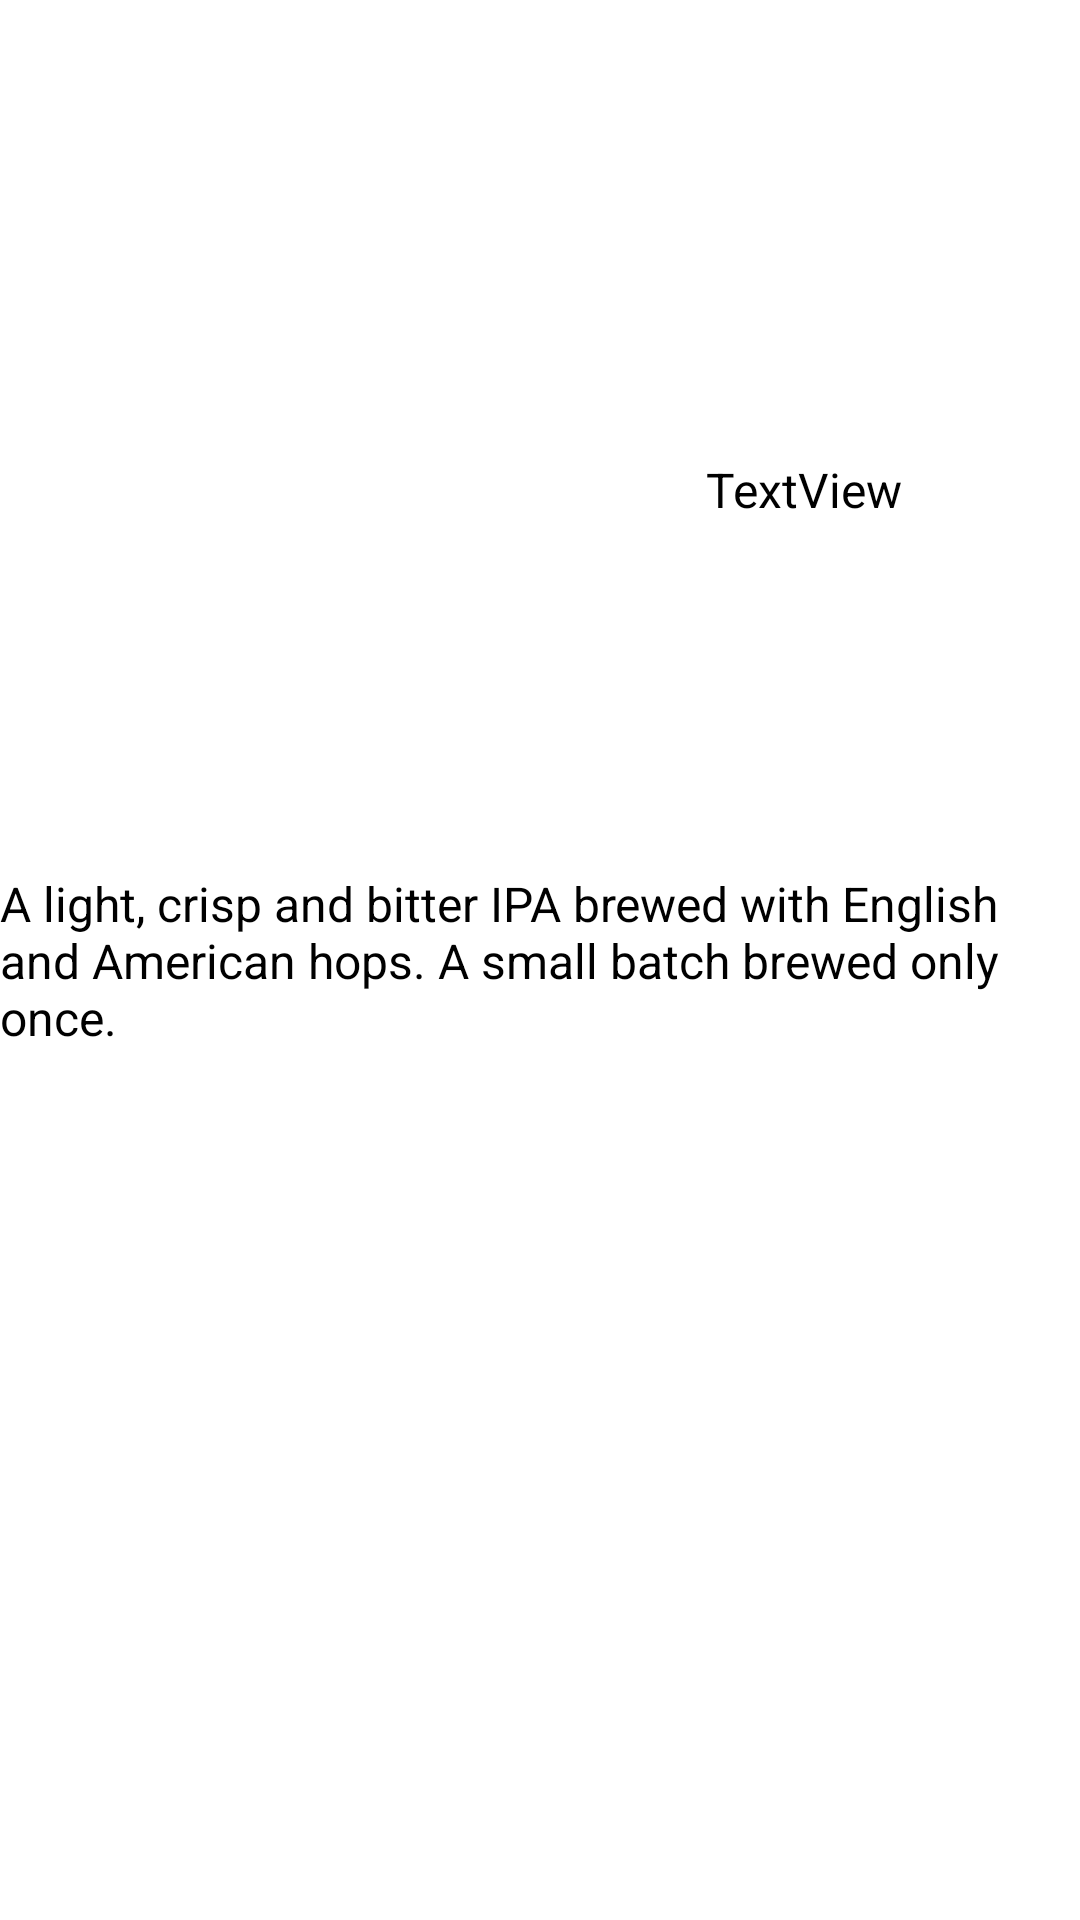

This screen was rendered from an Android layout file. Write that file and the resources it references.
<!-- AndroidManifest.xml: application theme Theme.BeerApiApp -->
<!-- res/layout/beer_details_layout.xml -->
<?xml version="1.0" encoding="utf-8"?>
<androidx.constraintlayout.widget.ConstraintLayout xmlns:android="http://schemas.android.com/apk/res/android"
    xmlns:app="http://schemas.android.com/apk/res-auto"
    xmlns:tools="http://schemas.android.com/tools"
    android:layout_width="match_parent"
    android:layout_height="match_parent">


    <TextView
        android:id="@+id/tv_name"
        android:layout_width="wrap_content"
        android:layout_height="wrap_content"
        android:layout_marginStart="160dp"
        android:text="TextView"
        android:textSize="16sp"
        app:layout_constraintBottom_toBottomOf="@+id/iv_beer_image"
        app:layout_constraintEnd_toEndOf="parent"
        app:layout_constraintStart_toStartOf="@+id/iv_beer_image" />

    <ImageView
        android:id="@+id/iv_beer_image"
        android:layout_width="139dp"
        android:layout_height="158dp"
        android:layout_marginStart="16dp"
        android:layout_marginTop="16dp"
        app:layout_constraintStart_toStartOf="parent"
        app:layout_constraintTop_toTopOf="parent"
        tools:srcCompat="@tools:sample/avatars" />

    <TextView
        android:id="@+id/tv_description"
        android:layout_width="wrap_content"
        android:layout_height="wrap_content"
        android:layout_marginStart="24dp"
        android:layout_marginEnd="24dp"
        android:text="A light, crisp and bitter IPA brewed with English and American hops. A small batch brewed only once."
        android:textSize="16sp"
        app:layout_constraintBottom_toBottomOf="parent"
        app:layout_constraintEnd_toEndOf="parent"
        app:layout_constraintStart_toStartOf="parent"
        app:layout_constraintTop_toTopOf="parent" />
</androidx.constraintlayout.widget.ConstraintLayout>
<!-- resources referenced by this layout -->
<resources>
  <style name="Theme.BeerApiApp" parent="Theme.MaterialComponents.DayNight.DarkActionBar">
          
          <item name="colorPrimary">@color/purple_200</item>
          <item name="colorPrimaryVariant">@color/purple_700</item>
          <item name="colorOnPrimary">@color/black</item>
          
          <item name="colorSecondary">@color/teal_200</item>
          <item name="colorSecondaryVariant">@color/teal_200</item>
          <item name="colorOnSecondary">@color/black</item>
          
          <item name="android:statusBarColor" tools:targetApi="l">?attr/colorPrimaryVariant</item>
          
      </style>
  <!-- not gathered from this repository: default colours our renderer supplied (Android Studio template values) -->
  <color name="purple_200">#FFBB86FC</color>
  <color name="purple_700">#FF3700B3</color>
  <color name="teal_200">#FF03DAC5</color>
  <color name="black">#FF000000</color>
</resources>
